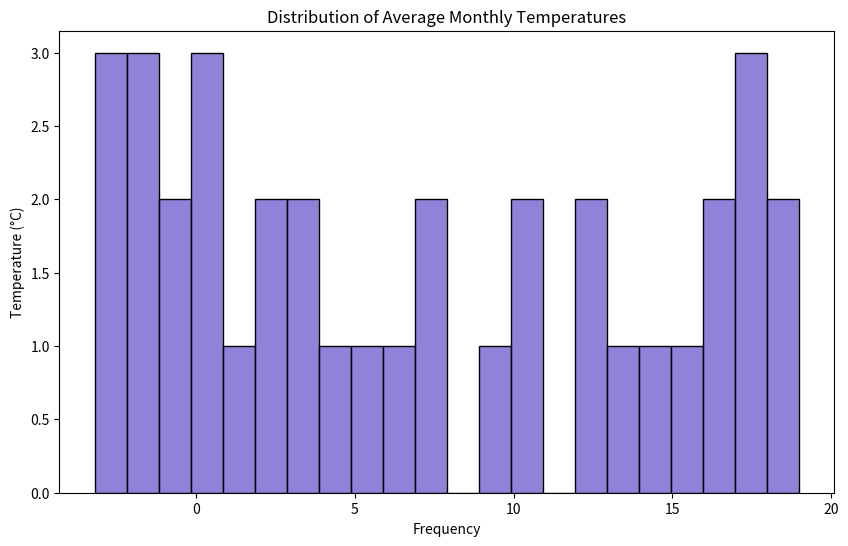

Python code for this plot:

import seaborn as sns
import matplotlib.pyplot as plt
import pandas as pd

# Table data in DataFrame format (this would normally come from a CSV file directly)
data = pd.DataFrame({
    'temperature': [
        -2.5, -1.7, 0.2, 3.5, 9.3, 14.1, 17.8, 16.9, 12.6, 7.2, 3.0, -0.4,
        -3.2, -1.5, 0.8, 4.4, 10.2, 15.0, 18.3, 17.1, 12.9, 6.8, 2.1, -1.2,
        -2.8, -1.0, 1.3, 5.1, 10.9, 16.4, 19.0, 17.5, 13.4, 7.5, 2.5, -0.1,
    ]
})

# Set the width and height of the figure
plt.figure(figsize=(10, 6))

# Create the histogram
sns.histplot(data=data, x="temperature", bins=30, color="#6A5ACD", kde=False, binwidth=1.0, orientation='horizontal')

# Add title and labels
plt.title('Distribution of Average Monthly Temperatures')
plt.xlabel('Frequency')
plt.ylabel('Temperature (°C)')

# Show the plot
plt.show()
